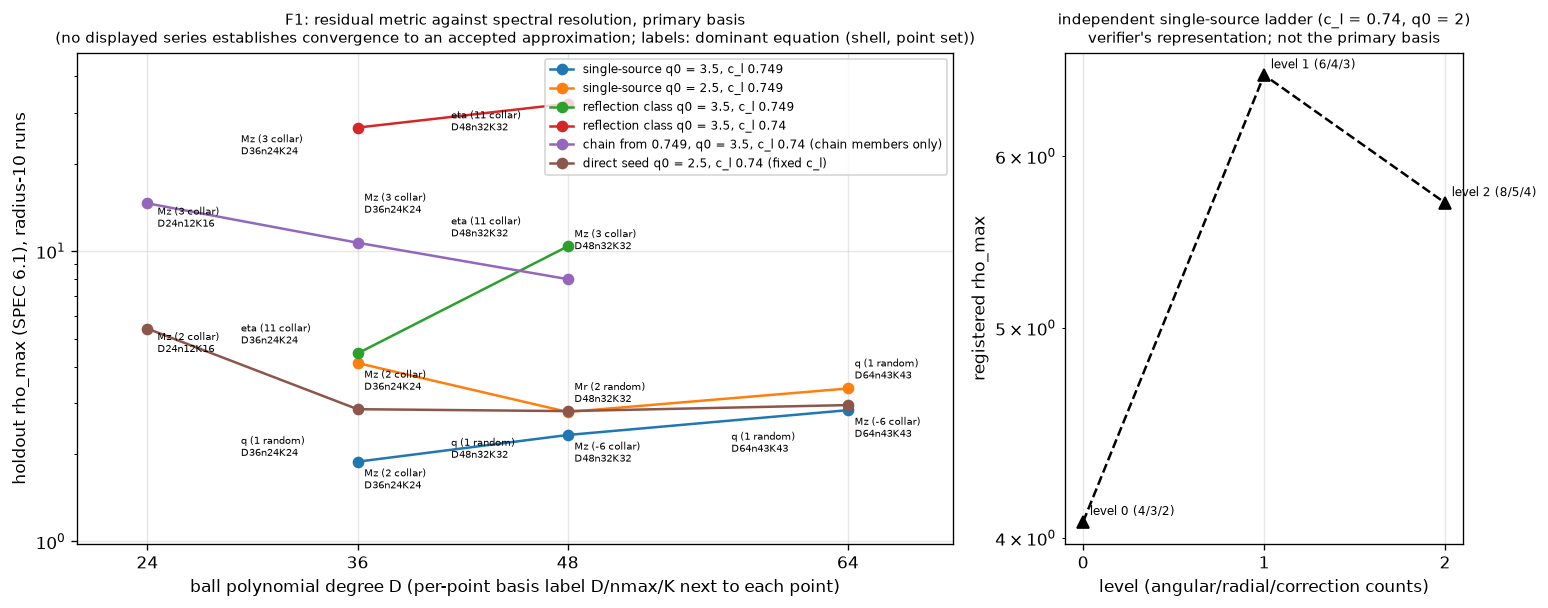

The table this chart was drawn from, first rows:
series, D, level, rho_max, dominant_eq, dominant_shell, job_id, source
single-source q0 = 3.5, c_l 0.749, 36, D36n24K24-jacobi-e4.0, 1.883, Mz, 2 collar, lad2cont_t1lad2_cl0p740_q3p5_freecl_lm, numerics holdout rho_max; best swirl-mag…
single-source q0 = 3.5, c_l 0.749, 48, D48n32K32-jacobi-e4.0, 2.327, Mz, -6 collar, lad3ref_lad2cont_t1lad2_cl0p740_q3p5_fre…, numerics holdout rho_max; best swirl-mag…
single-source q0 = 3.5, c_l 0.749, 64, D64n43K43-jacobi-e4.0, 2.833, Mz, -6 collar, lad4ref64_lad3ref_lad2cont_t1lad2_cl0p74…, numerics holdout rho_max; best swirl-mag…
single-source q0 = 2.5, c_l 0.749, 36, D36n24K24-jacobi-e4.0, 4.118, Mz, 2 collar, lad3cont_lad2cont_t1lad2_cl0p740_q2p5_fr…, numerics holdout rho_max; best swirl-mag…
single-source q0 = 2.5, c_l 0.749, 48, D48n32K32-jacobi-e4.0, 2.793, Mr, 2 random, lad2ref_t1lad2_cl0p740_q2p5_freecl_lm, numerics holdout rho_max; best swirl-mag…
single-source q0 = 2.5, c_l 0.749, 64, D64n43K43-jacobi-e4.0, 3.365, q, 1 random, lad3ref64_lad2ref_t1lad2_cl0p740_q2p5_fr…, numerics holdout rho_max; best swirl-mag…
reflection class q0 = 3.5, c_l 0.749, 36, D36n24K24-jacobi-e4.0, 4.444, eta, 11 collar, refl_D36_cl0p749_q3p5, numerics holdout rho_max; best swirl-mag…
reflection class q0 = 3.5, c_l 0.749, 48, D48n32K32-jacobi-e4.0, 10.39, eta, 11 collar, refl_D48_cl0p749_q3p5, numerics holdout rho_max; best swirl-mag…
reflection class q0 = 3.5, c_l 0.74, 36, D36n24K24-jacobi-e4.0, 26.64, Mz, 3 collar, refl_D36_cl0p74_q3p5, numerics holdout rho_max; best swirl-mag…
reflection class q0 = 3.5, c_l 0.74, 48, D48n32K32-jacobi-e4.0, 32.21, eta, 11 collar, refl_D48_cl0p74_q3p5, numerics holdout rho_max; best swirl-mag…
chain from 0.749, q0 = 3.5, c_l 0.74 (ch…, 24, D24n12K16-jacobi-e4.0, 14.61, Mz, 3 collar, fmAL0_cl0p74, numerics holdout rho_max; best swirl-mag…
chain from 0.749, q0 = 3.5, c_l 0.74 (ch…, 36, D36n24K24-jacobi-e4.0, 10.69, Mz, 3 collar, chain074_lad3c0745_lad2cont_t1lad2_cl0p7…, numerics holdout rho_max; best swirl-mag…
chain from 0.749, q0 = 3.5, c_l 0.74 (ch…, 48, D48n32K32-jacobi-e4.0, 8.009, Mz, 3 collar, fmAL2_cl0p74, numerics holdout rho_max; best swirl-mag…
direct seed q0 = 2.5, c_l 0.74 (fixed c_…, 24, D24n12K16-jacobi-e4.0, 5.409, Mz, 2 collar, t1seedFreshD24_cl0p74_q2p5, numerics holdout rho_max; best swirl-mag…
direct seed q0 = 2.5, c_l 0.74 (fixed c_…, 36, D36n24K24-jacobi-e4.0, 2.855, q, 1 random, t1seedC_cl0p74_q2p5, numerics holdout rho_max; best swirl-mag…
direct seed q0 = 2.5, c_l 0.74 (fixed c_…, 48, D48n32K32-jacobi-e4.0, 2.812, q, 1 random, t1seedCL2_cl0p74_q2p5, numerics holdout rho_max; best swirl-mag…
direct seed q0 = 2.5, c_l 0.74 (fixed c_…, 64, D64n43K43-jacobi-e4.0, 2.95, q, 1 random, t1seedL3_cl0p74_q2p5, numerics holdout rho_max; best swirl-mag…
independent single-source ladder (c_l 0.…, , level 0 (4/3/2), 4.07, , , , verifier registered values (independent …
independent single-source ladder (c_l 0.…, , level 1 (6/4/3), 6.54, , , , verifier registered values (independent …
independent single-source ladder (c_l 0.…, , level 2 (8/5/4), 5.71, , , , verifier registered values (independent …
